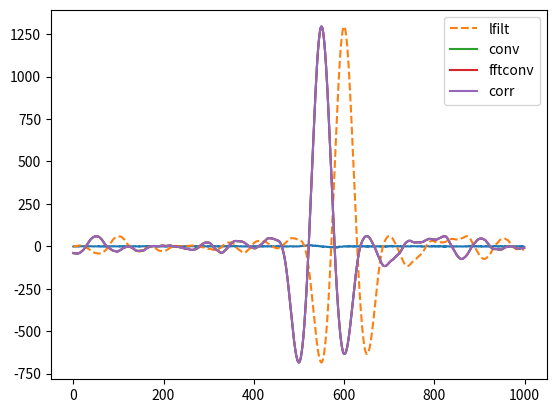

Write Python code to recreate this figure.
# -*- coding: utf-8 -*-
"""
Matched Filter

Created on Thu Jul  5 16:17:02 2018

[redacted]
"""
import numpy as np
from scipy.signal import lfilter as lfilt
from scipy.signal import convolve as conv
from scipy.signal import correlate as corr
from matplotlib import pyplot as plt


class Matched_Filter(object):

    def matched_filter(self, matching_template, signal, method='lfilt'):
        """ Implementation of a matched filter, using either the FIR method
        using an lfilter, or by using correlation directly.

        matching_template - waveform to match to, must be smaller than signal
                            [1-D numpy array]
        signal -            signal under test, must be longer than
                            matching_template [1-D numpy array]
        fs -                sample rate of the signal [Hz, float]
        method:
                            'lfilt' - Uses scipys lfilter with the reversed
                                      template acting as the b coefficients.
                            'conv'- using scipys convolution function to
                                    convolve the reversed template with the
                                    signal.
                            'fftconv' - using scipys fftconv function function
                                        to convolve the reversed template with
                                        the signal.
                            'corr'- using scipys correlate function to directly
                                    correlate the template to the signal.
        """

        if method is 'lfilt':
            matching_template = matching_template[::-1]     # flip the template
            matched_signal = lfilt(matching_template, [1.0], signal)

        elif method is 'conv':
            matching_template = matching_template[::-1]     # flip the template
            matched_signal = conv(signal, matching_template, mode='same',
                                  method='direct')

        elif method is 'fftconv':
            matching_template = matching_template[::-1]     # flip the template
            matched_signal = conv(signal, matching_template, mode='same',
                                  method='fft')

        elif method is 'corr':
            matched_signal = corr(signal, matching_template, mode='same',
                                  method='auto')

        return matched_signal

if __name__ == '__main__':
    """Find a single cycle sinusoid in random noise"""
    match = Matched_Filter()

    fs = 100    # sample rate, Hz
    f = 1       # Frequency of sinusoid, Hz
    dt = 1/fs
    T = 1       # duration of sinusoid

    # create single cycle sinusoid
    t = np.arange(0, T+dt, dt)
    sinusoid = 5*np.sin(2*np.pi*f*t)

    # create background noise to hide sinusoid in
    T_noise = 10
    t_noise = np.arange(0, T_noise, dt)
    noise = np.random.randn(len(t_noise))

    # add the sinusoid into the noise:
    i = 5*fs
    noise_sig = noise
    noise_sig[i:i+len(sinusoid)] += sinusoid

    print(i)
    # plot signal and noise:

    plt.figure()
    plt.plot(noise_sig)

    # Matched Filter:
    methods = ['lfilt', 'conv', 'fftconv', 'corr']

    for method in methods:
        matched_sig = match.matched_filter(sinusoid, noise_sig,
                                           method=method)
        if method is 'lfilt':
            plt.plot(matched_sig, linestyle='--', label=method)
        else:
            plt.plot(matched_sig, label=method)

    plt.show()
    plt.legend()
